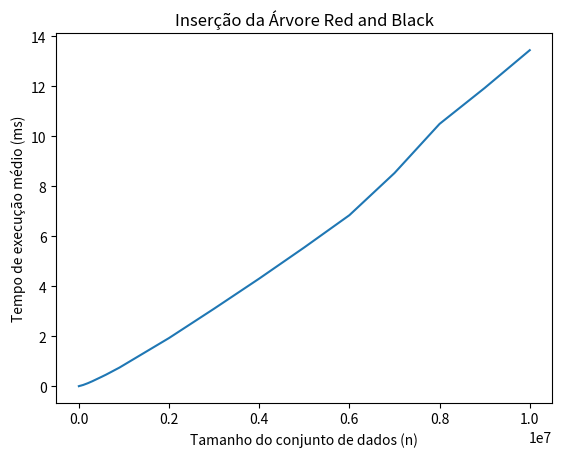

This chart was generated by the following Python code:
import matplotlib.pyplot as plt

x = [1000, 2000, 3000, 4000, 5000, 6000, 7000, 8000, 9000, 10000, 20000, 30000, 40000, 50000, 60000, 70000, 80000, 90000, 100000, 200000, 300000,
     400000, 500000, 600000, 700000, 800000, 900000, 1000000, 2000000, 3000000, 4000000, 5000000, 6000000, 7000000, 8000000, 9000000, 10000000]
y = [0.003911348489614634, 0.0045375823974609375, 0.005400841052715595, 0.00564426642197829, 0.006219900571382963, 0.007124570699838491, 0.007765128062321589, 0.008608396236713115, 0.008846117899968075, 0.010021723233736478, 0.01460719108581543, 0.01935294958261343, 0.024071216583251953, 0.027995219597449668, 0.03301708514873798, 0.039739021888146035, 0.04470550096951998, 0.04773448063777043,
     0.05488144434415377, 0.1227585902580848, 0.20151840723477876, 0.2874505336468036, 0.37302873684809756, 0.4609817541562594, 0.5558045277228723, 0.6515935200911301, 0.7462074206425593, 0.8537411873157208, 1.928857528246366, 3.103250576899602, 4.306603890198928, 5.553906073937049, 6.84278260744535, 8.528113456872793, 10.494867691626915, 11.931109538445106, 13.44353853739225]

plt.plot(x, y)
plt.title('Inserção da Árvore Red and Black')
plt.xlabel('Tamanho do conjunto de dados (n)')
plt.ylabel('Tempo de execução médio (ms)')
plt.savefig("./gráfico.png")
